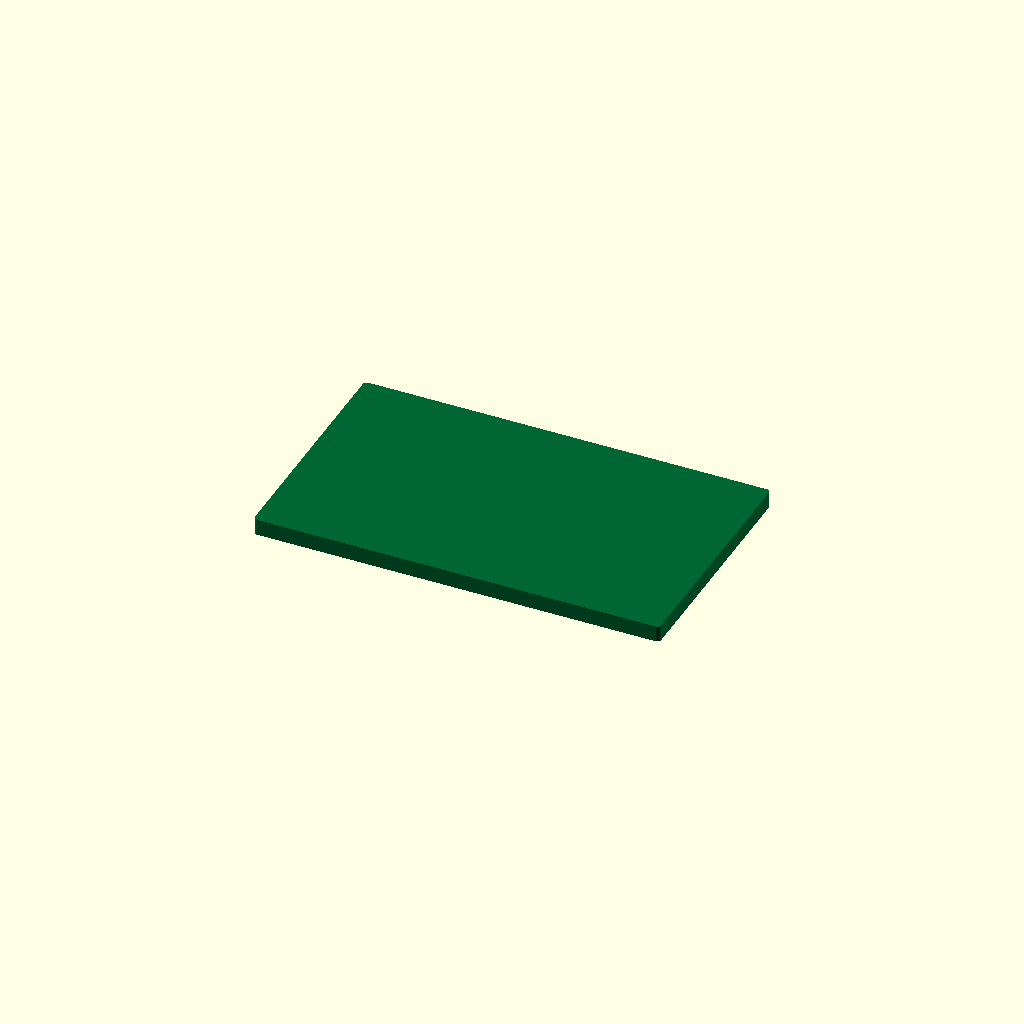
Cell 1: rendered with the file's own defaults.
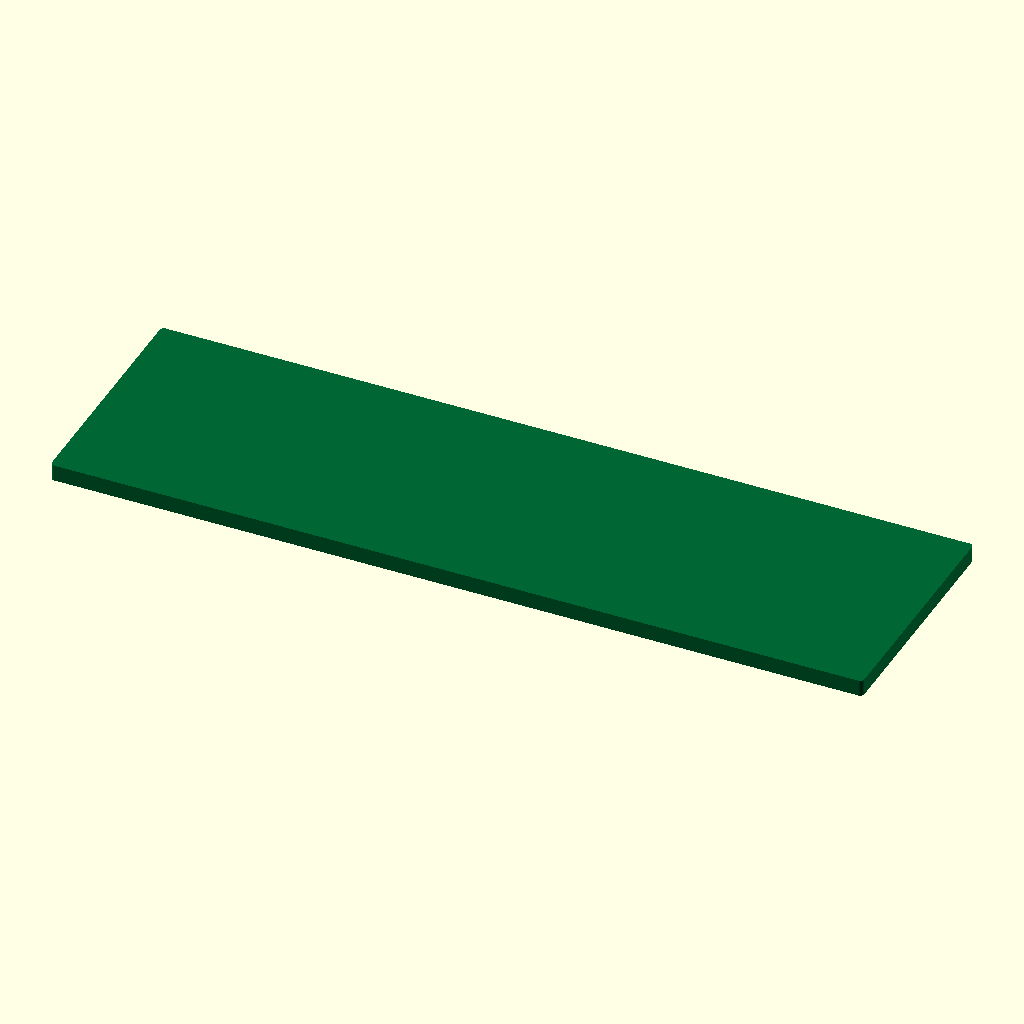
Cell 2: the same model with pcb_length = 49.6.
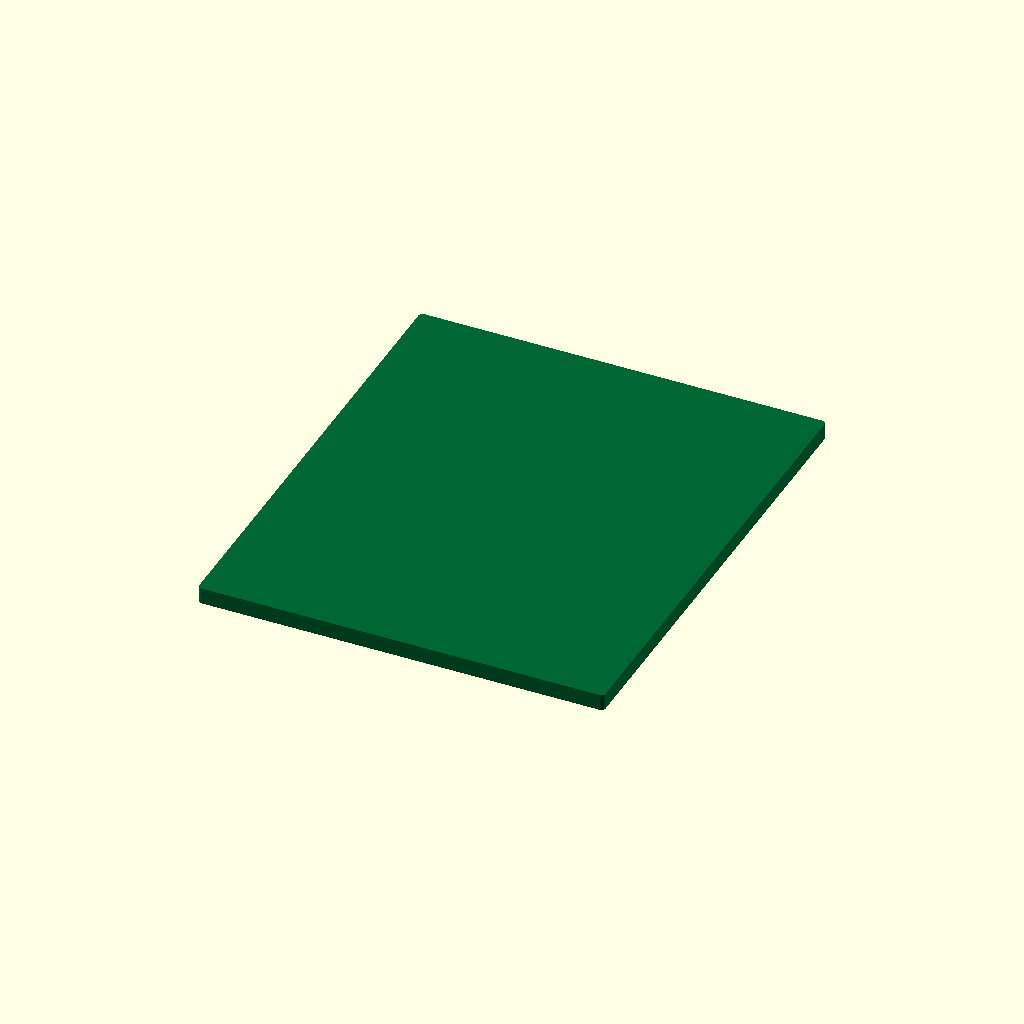
Cell 3 — pcb_width set to 29.2, the other parameters unchanged.
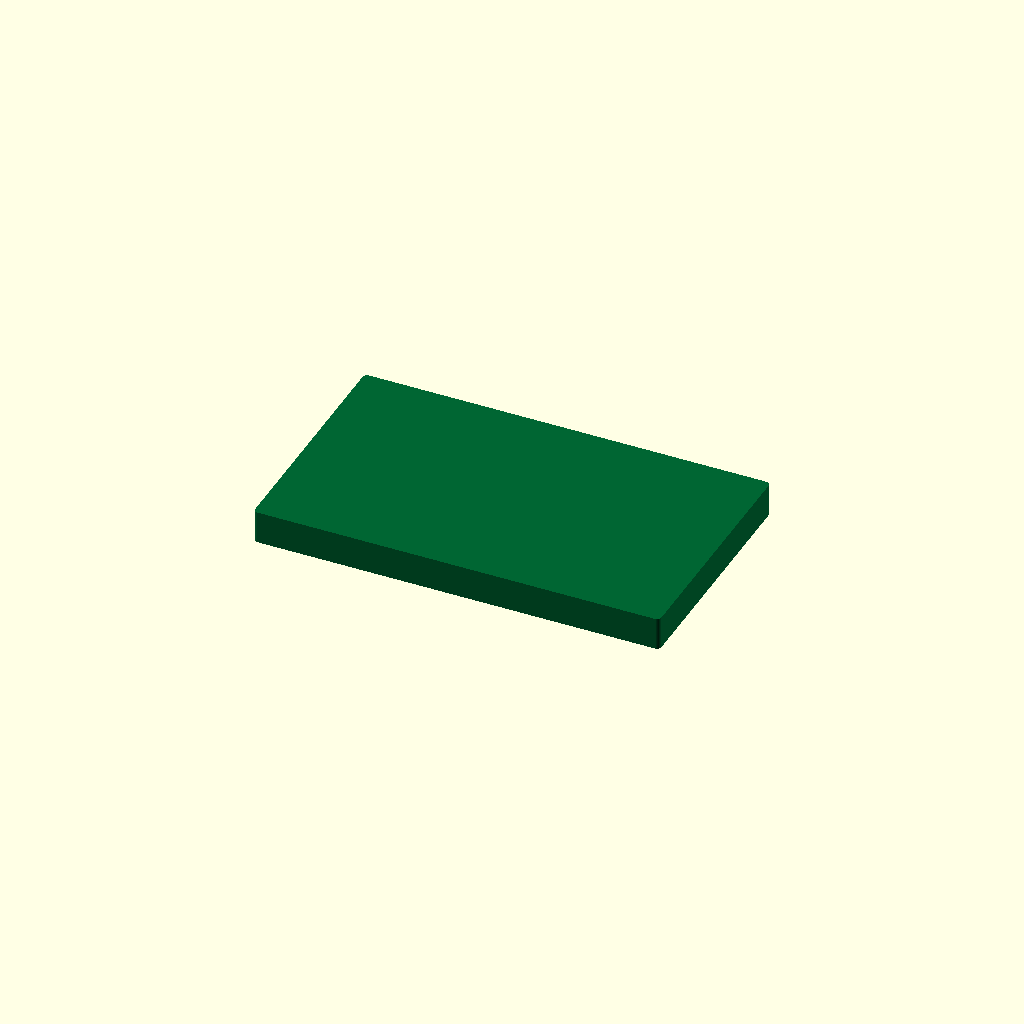
Cell 4 — pcb_thickness set to 2, the other parameters unchanged.
One fixed orthographic camera (rotation 55°, 0°, 25°; colour scheme Cornfield) for every cell.
Source of the model, results/nopscadlib/craft/scad/pcb__ESP_01.scad:
// PCB: 24.8mm x 14.6mm x 1.0mm (single connected solid)

pcb_length    = 24.8;
pcb_width     = 14.6;
pcb_thickness = 1.0;

// Small rounding helps visibility in renders while keeping exact overall size.
corner_radius = 0.25; // mm (set to 0 for sharp corners)

$fn = 96;

module pcb_board(L, W, T, R) {
    // Guard against invalid radii that could create empty geometry
    r = max(0, min(R, min(L, W)/2 - 0.001));

    if (r <= 0) {
        cube([L, W, T], center=true);
    } else {
        // Rounded rectangle in XY, extruded to thickness T.
        // offset(r=r) applied to a reduced square keeps overall size exactly L x W.
        linear_extrude(height=T, center=true, convexity=10)
            offset(r=r)
                square([L - 2*r, W - 2*r], center=true);
    }
}

color([0.0, 0.4, 0.2])
    pcb_board(pcb_length, pcb_width, pcb_thickness, corner_radius);
Parameter table extracted from the source (name, type, default, range or options):
pcb_length: number, default 24.8
pcb_width: number, default 14.6
pcb_thickness: number, default 1
corner_radius: number, default 0.25
